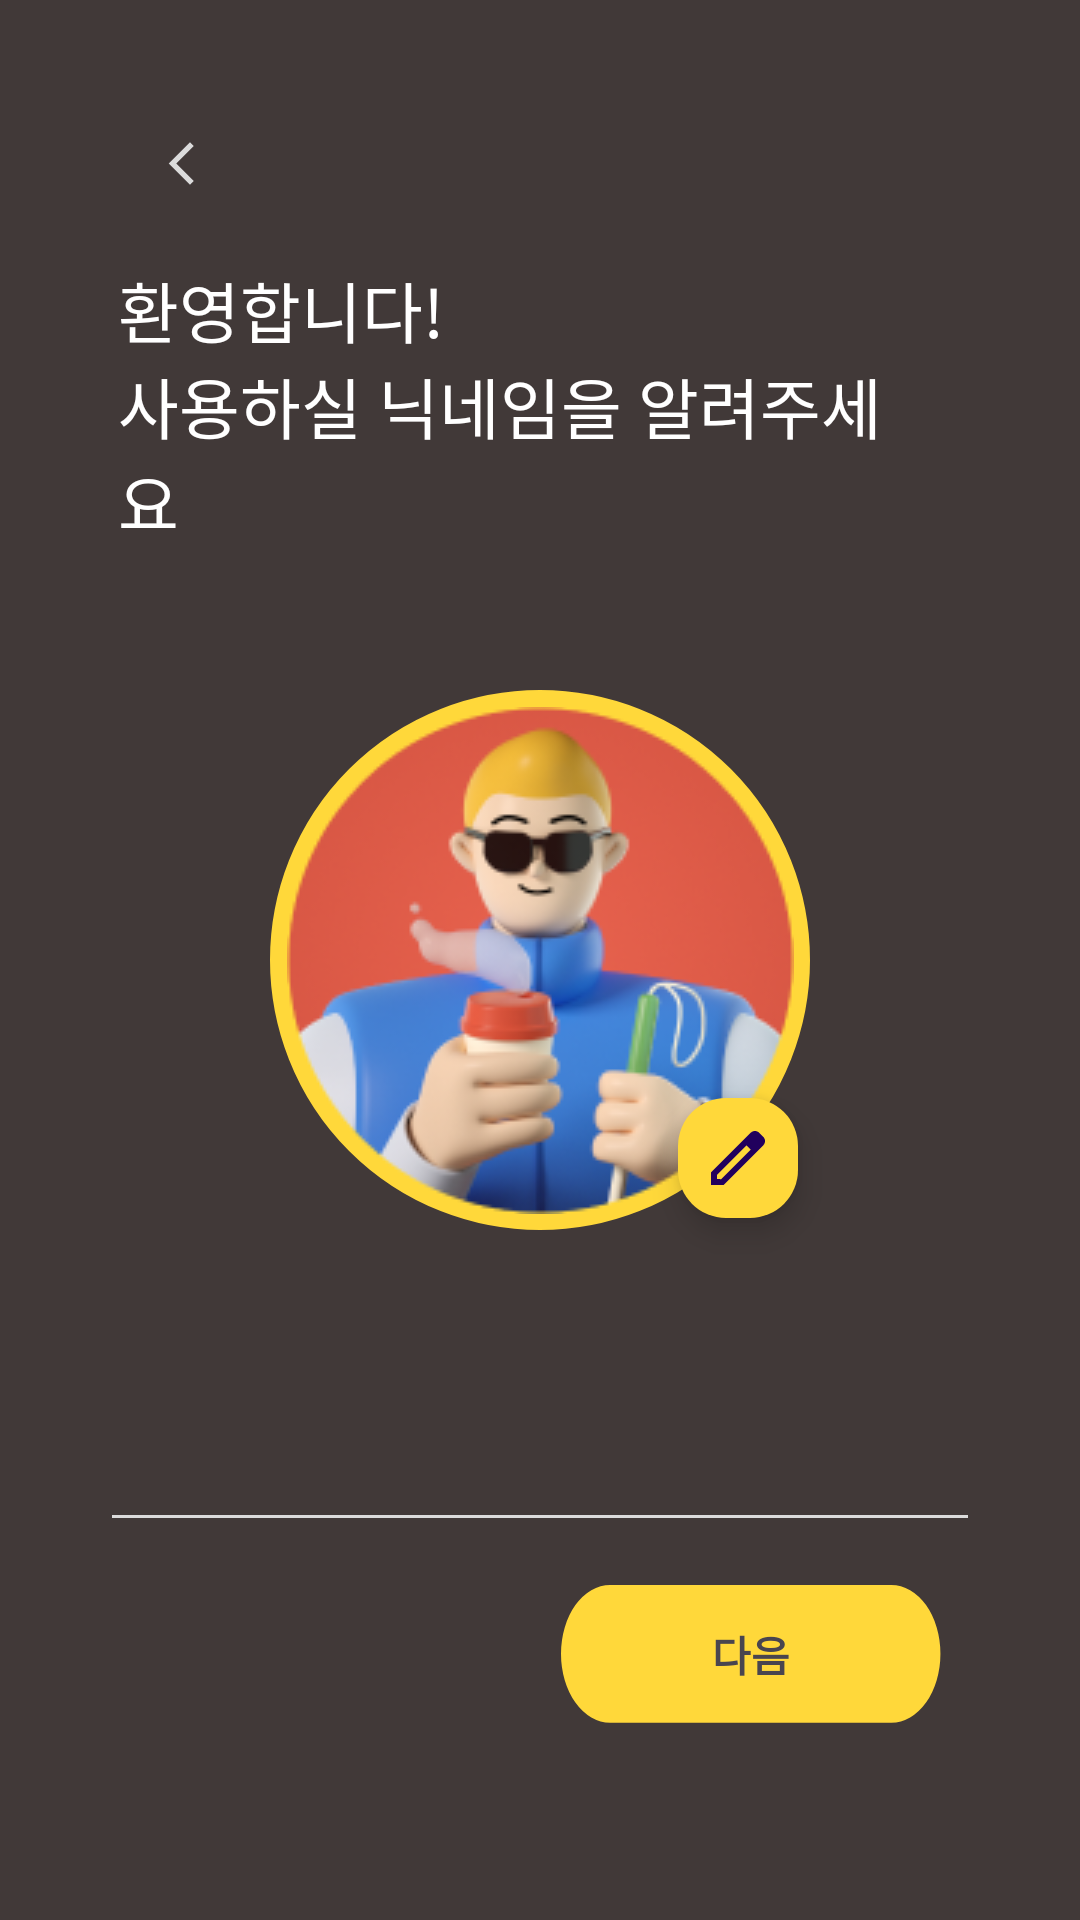

Produce the Android XML layout that renders to this screen, including the resource entries it uses.
<!-- AndroidManifest.xml: application theme Theme.YOGIZOGIAndroid -->
<!-- res/layout/fragment_profile_nickname.xml -->
<?xml version="1.0" encoding="utf-8"?>
<layout xmlns:android="http://schemas.android.com/apk/res/android"
    xmlns:app="http://schemas.android.com/apk/res-auto"
    xmlns:tools="http://schemas.android.com/tools">

    <androidx.constraintlayout.widget.ConstraintLayout
        android:layout_width="match_parent"
        android:layout_height="match_parent"
        android:background="@color/main_background"
        tools:context=".ui.view.profile.inner.ProfileNicknameFragment">

        <androidx.appcompat.widget.AppCompatImageView
            android:id="@+id/btn_back"
            android:layout_width="wrap_content"
            android:layout_height="wrap_content"
            android:layout_marginStart="42dp"
            android:layout_marginTop="36dp"
            android:padding="10dp"
            android:src="@drawable/ic_arrow_left_gray"
            app:layout_constraintStart_toStartOf="parent"
            app:layout_constraintTop_toTopOf="parent" />

        <androidx.appcompat.widget.AppCompatTextView
            android:id="@+id/tv_text_1"
            android:layout_width="0dp"
            android:layout_height="wrap_content"
            android:layout_marginStart="-3dp"
            android:layout_marginTop="14dp"
            android:layout_marginEnd="46.5dp"
            android:text="@string/profile_nickname"
            android:textColor="@color/white"
            android:textSize="22sp"
            app:fontFamily="@font/nanumsquareneo_variable"
            app:layout_constraintEnd_toEndOf="parent"
            app:layout_constraintStart_toStartOf="@id/btn_back"
            app:layout_constraintTop_toBottomOf="@id/btn_back" />

        <androidx.appcompat.widget.AppCompatImageView
            android:id="@+id/iv_user_img"
            android:layout_width="180dp"
            android:layout_height="180dp"
            android:layout_marginTop="47dp"
            android:background="@drawable/drawable_user_profile"
            android:scaleType="center"
            app:layout_constraintEnd_toEndOf="parent"
            app:layout_constraintStart_toStartOf="parent"
            app:layout_constraintTop_toBottomOf="@id/tv_text_1"
            app:srcCompat="@drawable/ic_user_default" />

        <com.google.android.material.floatingactionbutton.FloatingActionButton
            android:id="@+id/fab_edit_user_img"
            android:layout_width="40dp"
            android:layout_height="40dp"
            android:backgroundTint="@color/main_yellow"
            android:src="@drawable/ic_edit"
            app:fabCustomSize="40dp"
            app:layout_constraintBottom_toBottomOf="@id/iv_user_img"
            app:layout_constraintEnd_toEndOf="@id/iv_user_img" />

        <androidx.appcompat.widget.AppCompatEditText
            android:id="@+id/et_user_nickname"
            android:layout_width="0dp"
            android:layout_height="wrap_content"
            android:layout_marginStart="-57dp"
            android:layout_marginTop="60dp"
            android:layout_marginEnd="-57dp"
            android:backgroundTint="@color/light_gray"
            android:fontFamily="@font/nanumsquareneo_variable"
            android:textColor="@color/light_gray"
            android:textCursorDrawable="@drawable/drawable_edittext_cursor"
            android:textSize="20sp"
            app:layout_constraintEnd_toEndOf="@id/iv_user_img"
            app:layout_constraintStart_toStartOf="@id/iv_user_img"
            app:layout_constraintTop_toBottomOf="@id/iv_user_img" />

        <androidx.appcompat.widget.AppCompatTextView
            android:id="@+id/btn_next"
            android:layout_width="127dp"
            android:layout_height="wrap_content"
            android:layout_marginEnd="46dp"
            android:layout_marginBottom="65dp"
            android:background="@drawable/drawable_login_login"
            android:gravity="center"
            android:text="@string/next"
            android:textStyle="bold"
            app:fontFamily="@font/nanumsquareneo_variable"
            app:layout_constraintBottom_toBottomOf="parent"
            app:layout_constraintEnd_toEndOf="parent" />
    </androidx.constraintlayout.widget.ConstraintLayout>
</layout>
<!-- resources referenced by this layout -->
<resources>
  <color name="light_gray">#DBDBDB</color>
  <color name="main_background">#413938</color>
  <color name="main_yellow">#FFD83A</color>
  <color name="white">#FFFFFFFF</color>
  <!-- drawable drawable_login_login (drawable) -->
  <vector xmlns:android="http://schemas.android.com/apk/res/android"
      android:width="178dp"
      android:height="47dp"
      android:viewportWidth="178"
      android:viewportHeight="47">
    <path
        android:pathData="M22.96,0.3L154.31,0.3A22.96,22.96 0,0 1,177.27 23.26L177.27,23.26A22.96,22.96 0,0 1,154.31 46.22L22.96,46.22A22.96,22.96 0,0 1,0 23.26L0,23.26A22.96,22.96 0,0 1,22.96 0.3z"
        android:fillColor="#FFD83A"/>
  </vector>
  <!-- drawable drawable_user_profile (drawable) -->
  <?xml version="1.0" encoding="utf-8"?>
  <shape xmlns:android="http://schemas.android.com/apk/res/android"
      android:shape="oval">
  
      <stroke
          android:width="10dp"
          android:color="@color/main_yellow" />
  </shape>
  <!-- drawable ic_arrow_left_gray (drawable) -->
  <vector android:height="17dp" android:tint="#DBDBDB"
      android:viewportHeight="24" android:viewportWidth="24"
      android:width="17dp" xmlns:android="http://schemas.android.com/apk/res/android">
      <path android:fillColor="@android:color/white" android:pathData="M17.77,3.77l-1.77,-1.77l-10,10l10,10l1.77,-1.77l-8.23,-8.23z"/>
  </vector>
  <!-- drawable ic_edit (drawable) -->
  <vector xmlns:android="http://schemas.android.com/apk/res/android"
      android:width="24dp"
      android:height="24dp"
      android:viewportWidth="24"
      android:viewportHeight="24">
    <path
        android:pathData="M19.06,3.59L20.41,4.94C21.2,5.72 21.2,6.99 20.41,7.77L7.18,21H3V16.82L13.4,6.41L16.23,3.59C17.01,2.81 18.28,2.81 19.06,3.59ZM5,19L6.41,19.06L16.23,9.23L14.82,7.82L5,17.64V19Z"
        android:fillColor="#413938"
        android:fillType="evenOdd"/>
  </vector>
  <!-- drawable ic_user_default: png bitmap (drawable, 35003 bytes) -->
  <string name="next">다음</string>
  <string name="profile_nickname">환영합니다!\n사용하실 닉네임을 알려주세요</string>
  <style name="Theme.YOGIZOGIAndroid" parent="Base.Theme.YOGIZOGIAndroid" />
  <style name="Base.Theme.YOGIZOGIAndroid" parent="Theme.Material3.DayNight.NoActionBar">
          
          <item name="colorPrimary">@color/main_background</item>
          <item name="bottomSheetDialogTheme">@style/CustomBottomSheetDialogTheme</item>
      </style>
  <style name="CustomBottomSheetDialogTheme" parent="Theme.MaterialComponents.Light.BottomSheetDialog">
          <item name="bottomSheetStyle">@style/CustomRoundedBackgroundBottomSheet</item>
      </style>
  <style name="CustomRoundedBackgroundBottomSheet" parent="Widget.Design.BottomSheet.Modal">
          <item name="android:background">@drawable/drawable_bottomsheet</item>
      </style>
</resources>
